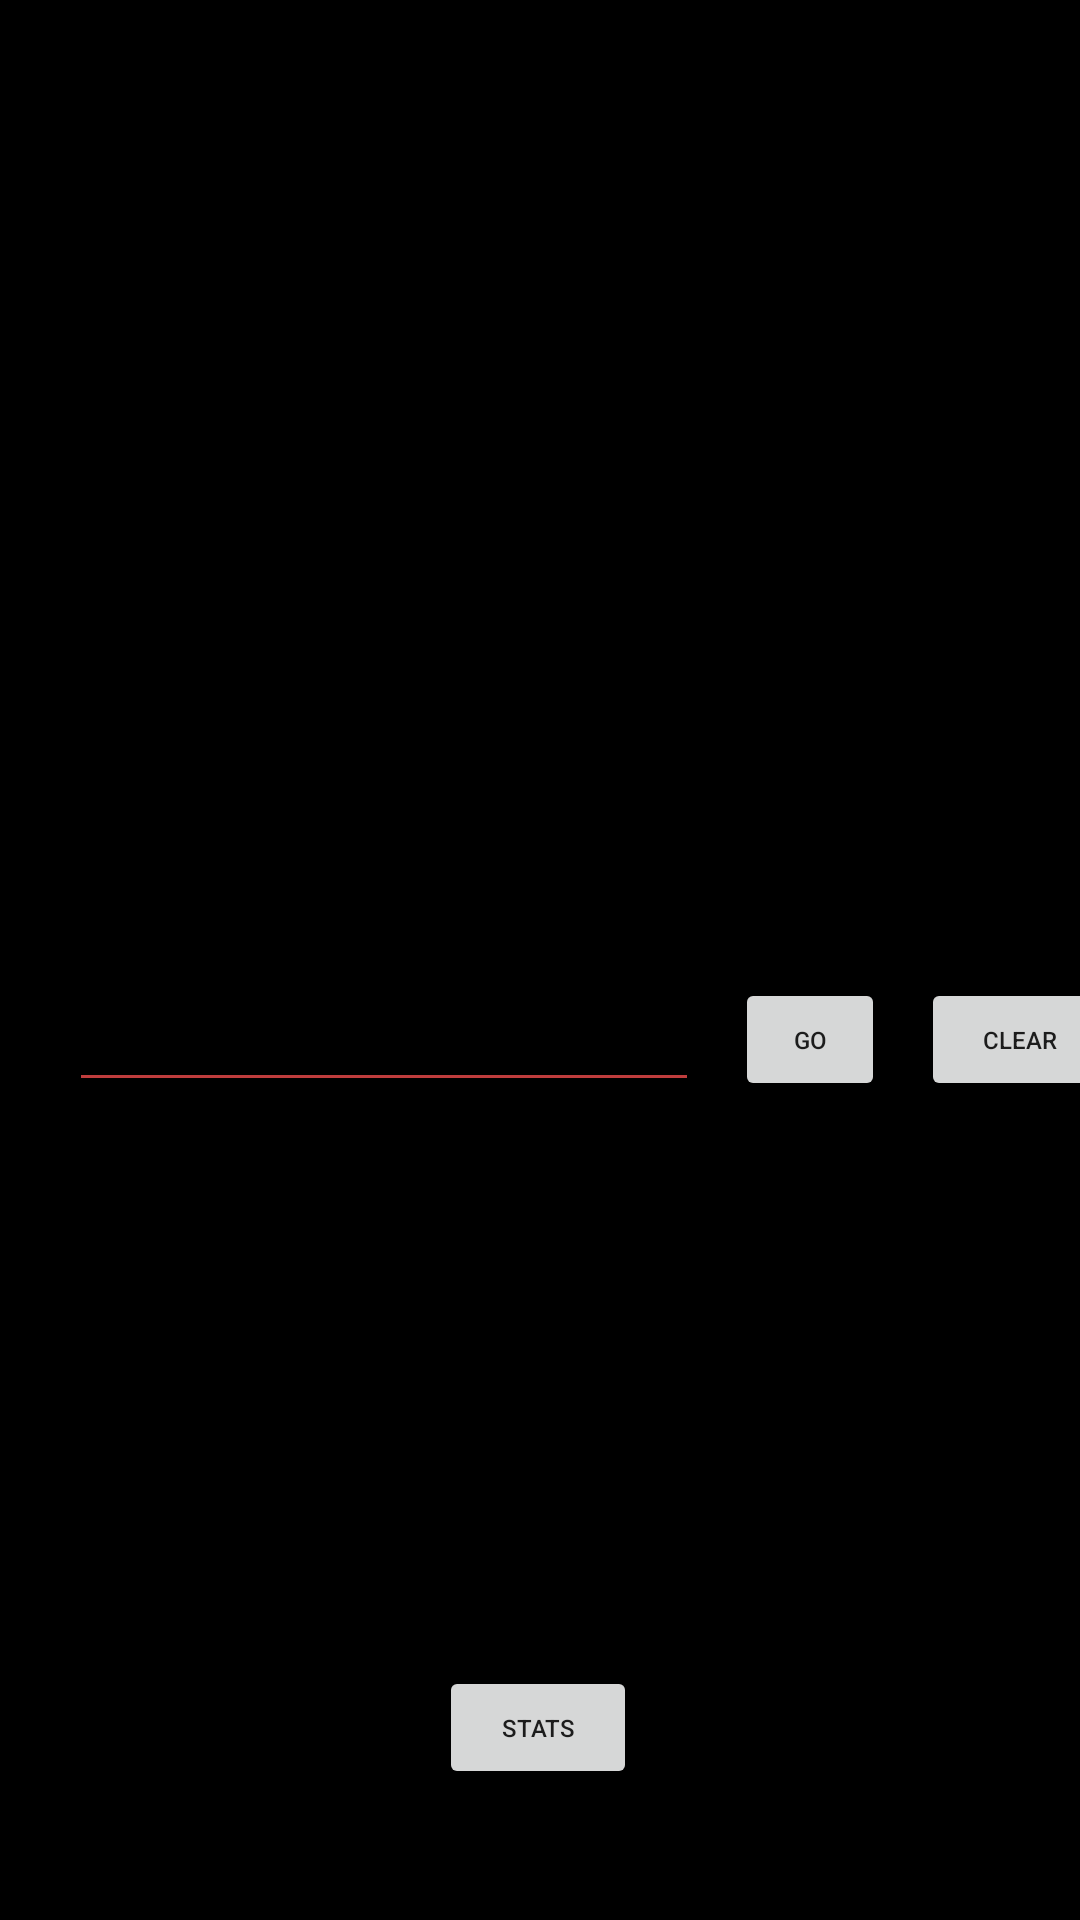

Here is an Android app screen rendered from its layout file. Give the layout XML and the strings, colors and styles it references.
<!-- AndroidManifest.xml: application theme Theme.Wordl -->
<!-- res/layout/four_letter_activity.xml -->
<?xml version="1.0" encoding="utf-8"?>
<layout xmlns:tools="http://schemas.android.com/tools"
    xmlns:android="http://schemas.android.com/apk/res/android"
    xmlns:app="http://schemas.android.com/apk/res-auto">

    <androidx.constraintlayout.widget.ConstraintLayout
        android:layout_width="match_parent"
        android:layout_height="match_parent"
        android:background="@color/black"
        tools:context=".FourLetterActivity">

        <Button
            android:id="@+id/clear3"
            android:layout_width="66dp"
            android:layout_height="41dp"
            android:layout_marginStart="12dp"
            android:layout_marginTop="16dp"
            android:text="clear"
            android:textSize="8sp"
            app:layout_constraintStart_toEndOf="@+id/guess3"
            app:layout_constraintTop_toBottomOf="@+id/grid3" />

        <GridView
            android:id="@+id/grid3"
            android:layout_width="350dp"
            android:layout_height="300dp"
            android:layout_margin="10dp"
            android:layout_marginStart="16dp"
            android:layout_marginEnd="16dp"
            android:horizontalSpacing="10dp"
            android:numColumns="4"
            android:paddingStart="16dp"
            android:paddingEnd="16dp"
            android:verticalSpacing="10dp"
            app:layout_constraintEnd_toEndOf="parent"
            app:layout_constraintHorizontal_bias="0.544"
            app:layout_constraintStart_toStartOf="parent"
            app:layout_constraintTop_toTopOf="parent" />

        <EditText
            android:id="@+id/guessEditText3"
            android:layout_width="wrap_content"
            android:layout_height="wrap_content"
            android:layout_marginTop="16dp"
            android:backgroundTint="#BF3D3D"
            android:capitalize="none"
            android:ems="10"
            android:inputType="textPersonName"
            android:textAlignment="center"
            app:layout_constraintEnd_toEndOf="parent"
            app:layout_constraintHorizontal_bias="0.154"
            app:layout_constraintStart_toStartOf="parent"
            app:layout_constraintTop_toBottomOf="@+id/grid3" />

        <Button
            android:id="@+id/guess3"
            android:layout_width="50dp"
            android:layout_height="41dp"
            android:layout_marginStart="12dp"
            android:layout_marginTop="16dp"
            android:text="go"
            android:textSize="8sp"
            app:layout_constraintStart_toEndOf="@+id/guessEditText3"
            app:layout_constraintTop_toBottomOf="@+id/grid3" />

        <Button
            android:id="@+id/statsbutton3"
            android:layout_width="66dp"
            android:layout_height="41dp"
            android:layout_marginTop="52dp"
            android:text="stats"
            android:textSize="8sp"
            app:layout_constraintEnd_toEndOf="parent"
            app:layout_constraintHorizontal_bias="0.498"
            app:layout_constraintStart_toStartOf="parent"
            app:layout_constraintTop_toBottomOf="@+id/scoreTextView3" />

        <TextView
            android:id="@+id/scoreTextView3"
            android:layout_width="wrap_content"
            android:layout_height="wrap_content"
            android:layout_marginStart="8dp"
            android:layout_marginTop="32dp"
            android:layout_marginEnd="8dp"
            android:textSize="78sp"
            app:layout_constraintEnd_toEndOf="parent"
            app:layout_constraintHorizontal_bias="0.498"
            app:layout_constraintStart_toStartOf="parent"
            app:layout_constraintTop_toBottomOf="@+id/guessEditText3" />

        <TextView
            android:id="@+id/scoreLabel2"
            android:layout_width="wrap_content"
            android:layout_height="wrap_content"
            android:layout_marginTop="4dp"
            android:text="Score"
            app:layout_constraintEnd_toEndOf="parent"
            app:layout_constraintHorizontal_bias="0.498"
            app:layout_constraintStart_toStartOf="parent"
            app:layout_constraintTop_toBottomOf="@+id/scoreTextView3" />

    </androidx.constraintlayout.widget.ConstraintLayout>
</layout>
<!-- resources referenced by this layout -->
<resources>
  <color name="black">#FF000000</color>
  <style name="Theme.Wordl" parent="Theme.MaterialComponents.DayNight.DarkActionBar">
          
          <item name="colorPrimary">@color/purple_500</item>
          <item name="colorPrimaryVariant">@color/purple_700</item>
          <item name="colorOnPrimary">@color/white</item>
          
          <item name="colorSecondary">@color/teal_200</item>
          <item name="colorSecondaryVariant">@color/teal_700</item>
          <item name="colorOnSecondary">@color/black</item>
          
          <item name="android:statusBarColor" tools:targetApi="l">@color/black</item>
          
      </style>
  <color name="purple_500">#FF6200EE</color>
  <color name="purple_700">#FF3700B3</color>
  <color name="white">#FFFFFFFF</color>
  <color name="teal_200">#FF03DAC5</color>
  <color name="teal_700">#FF018786</color>
</resources>
